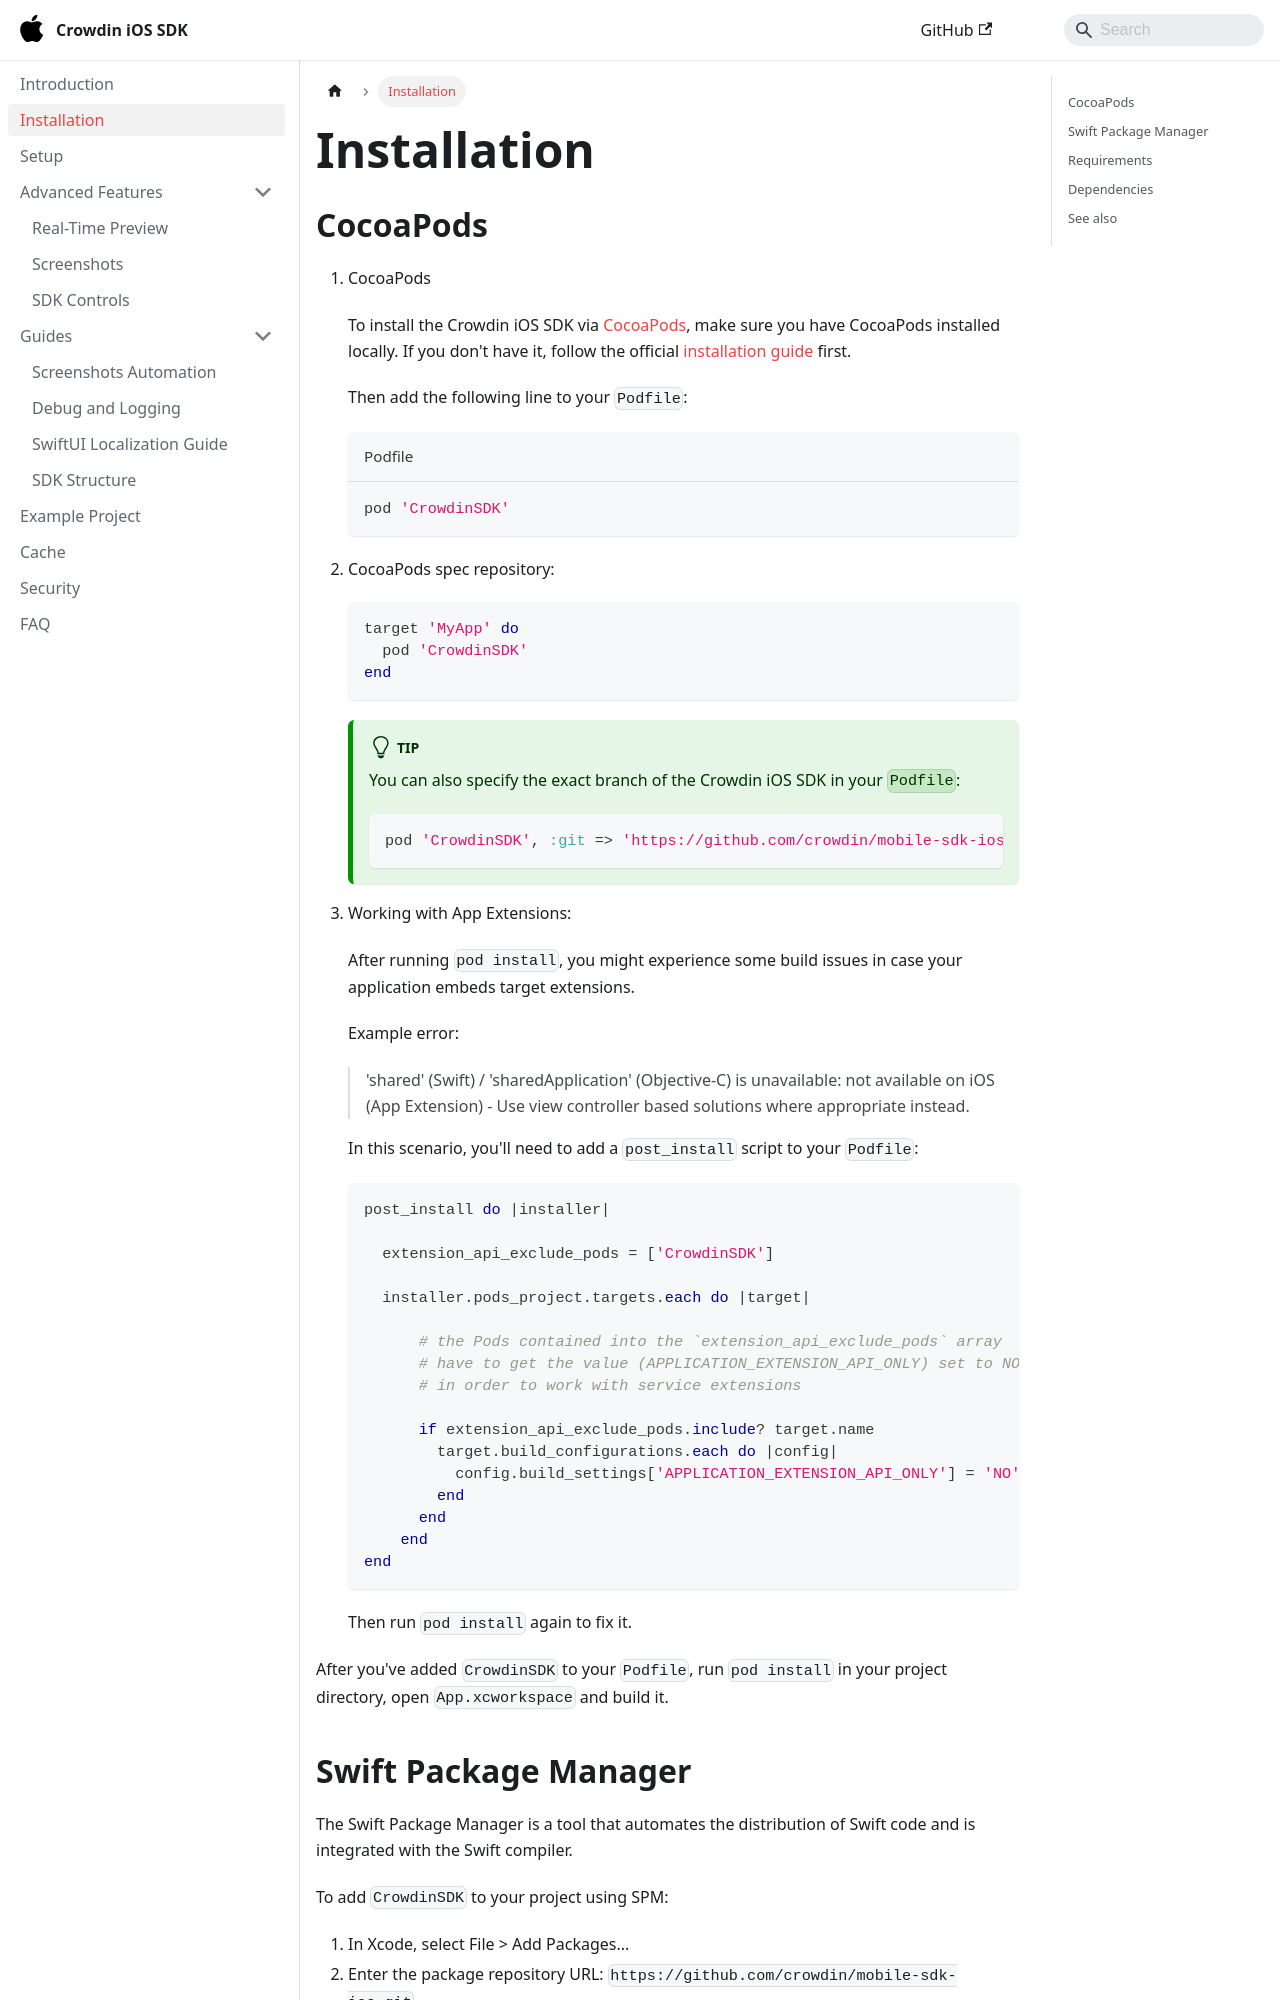

repository: crowdin/mobile-sdk-ios · page: installation/index.html · generator: docusaurus

---
description: Add the Crowdin iOS SDK to your project using CocoaPods or Swift Package Manager. Learn about the requirements and dependencies.
---

# Installation

## CocoaPods

1. CocoaPods

   To install the Crowdin iOS SDK via [CocoaPods](https://cocoapods.org), make sure you have CocoaPods installed locally. If you don't have it, follow the official [installation guide](https://guides.cocoapods.org/using/getting-started.html) first.

   Then add the following line to your `Podfile`:

   ```ruby title="Podfile"
   pod 'CrowdinSDK'
   ```

2. CocoaPods spec repository:

   ```ruby
   target 'MyApp' do
     pod 'CrowdinSDK'
   end
   ```

   :::tip
   You can also specify the exact branch of the Crowdin iOS SDK in your `Podfile`:

   ```ruby
   pod 'CrowdinSDK', :git => 'https://github.com/crowdin/mobile-sdk-ios.git', :branch => 'dev'
   ```
   :::

3. Working with App Extensions:

   After running `pod install`, you might experience some build issues in case your application embeds target extensions.

   Example error:

   > 'shared' (Swift) / 'sharedApplication' (Objective-C) is unavailable: not available on iOS (App Extension) - Use view controller based solutions where appropriate instead.

   In this scenario, you'll need to add a `post_install` script to your `Podfile`:

    ```ruby
    post_install do |installer|

      extension_api_exclude_pods = ['CrowdinSDK']

      installer.pods_project.targets.each do |target|

          # the Pods contained into the `extension_api_exclude_pods` array
          # have to get the value (APPLICATION_EXTENSION_API_ONLY) set to NO
          # in order to work with service extensions

          if extension_api_exclude_pods.include? target.name
            target.build_configurations.each do |config|
              config.build_settings['APPLICATION_EXTENSION_API_ONLY'] = 'NO'
            end
          end
        end
    end
    ```
